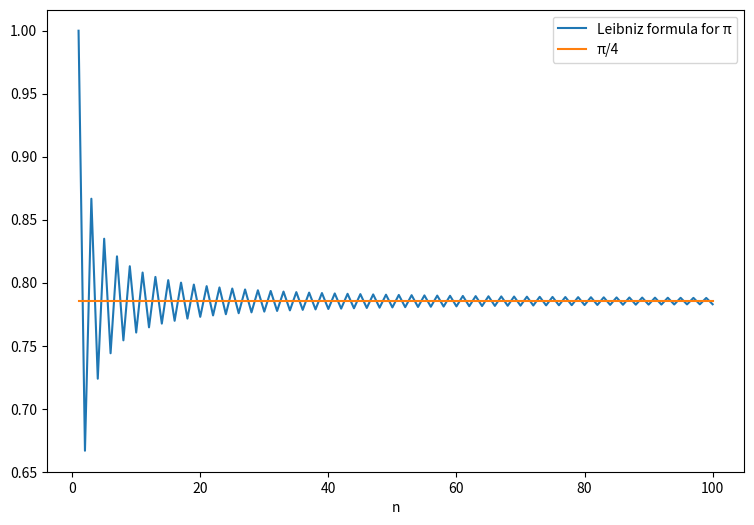

This chart was generated by the following Python code:
#!/usr/bin/env python
# coding: utf-8

# In[253]:


import numpy as np
import matplotlib.pyplot as plt
import math


# In[204]:


def leib(n):
    k=1
    t=0
    for i in range(1,n+1):
        t+=1*(-1)**(i+1)/(k+2*(i-1))
        
    return t

for j in range(1,100):
    print(leib(j)) 


# In[304]:


plt.figure(figsize=(9,6))
a= range(1,101)
b=[]
for i in range(100):
    b.append(leib(i+1))
    
plt.plot(a,b)
plt.xlabel ('n')

c= range(1,101)
d=[]
for i in range(100):
    d.append(math.pi/4)
plt.plot(c,d)
plt.legend(['Leibniz formula for π','π/4'])


# In[ ]:





# In[ ]:





# In[ ]:




